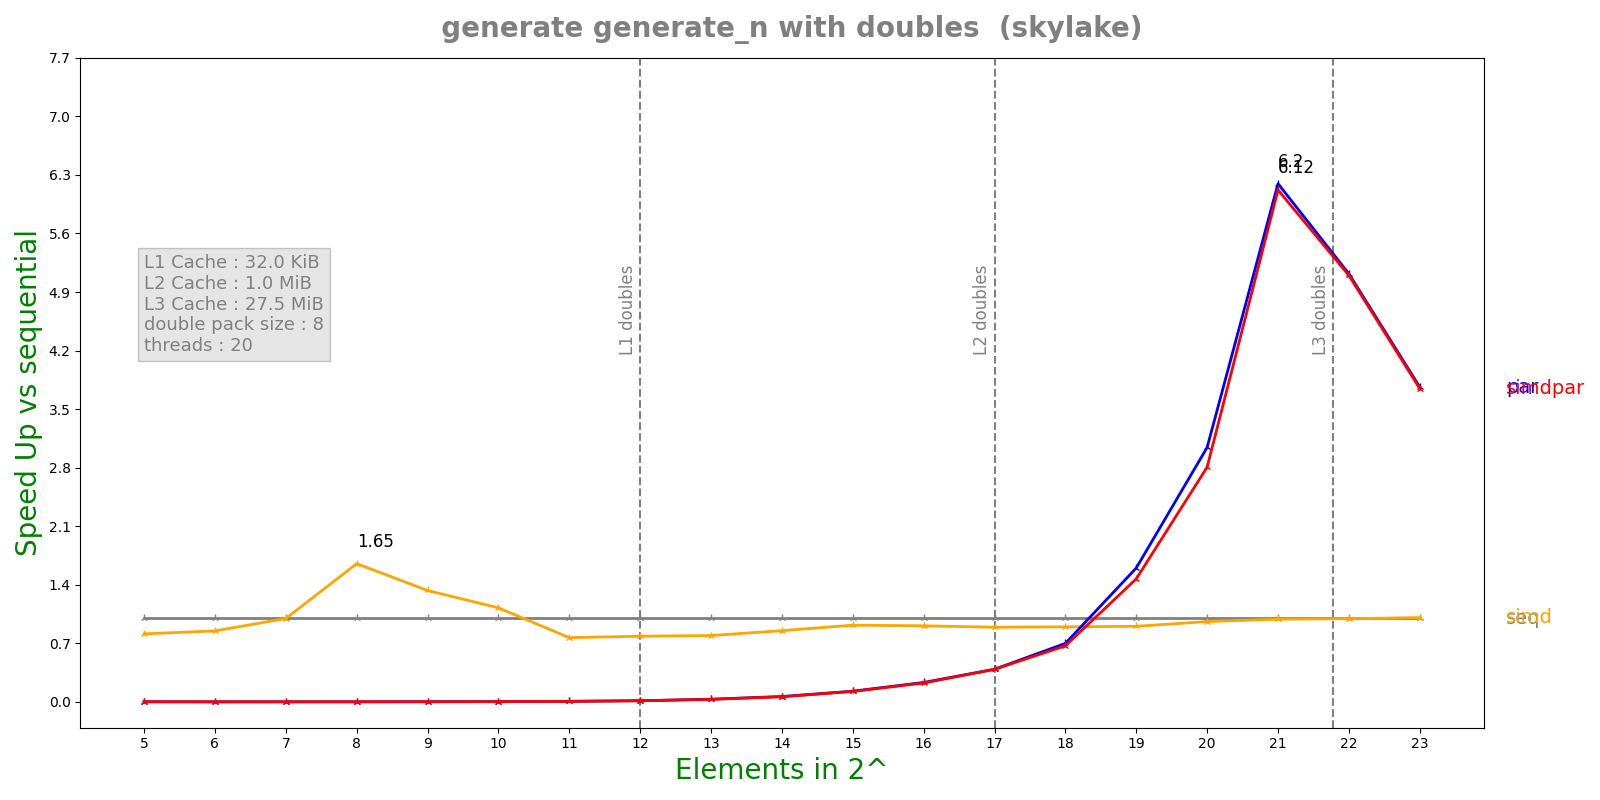

Source data for this figure (header and first rows):
n, lane, threads, seq, simd, par, simdpar
5, 8, 20, 1.11e-07, 1.3654e-07, 7.91928e-05, 7.97499e-05
6, 8, 20, 9.804e-08, 1.1556e-07, 0.0001976, 0.000196
7, 8, 20, 1.25e-07, 1.2544e-07, 0.0001962, 0.0002085
8, 8, 20, 2.2188e-07, 1.3428e-07, 0.0001996, 0.00021
9, 8, 20, 3.6456e-07, 2.7376e-07, 0.0001886, 0.0002035
10, 8, 20, 6.52417e-07, 5.8032e-07, 0.0002029, 0.0002068
11, 8, 20, 1.27442e-06, 1.66004e-06, 0.0002026, 0.0002112
12, 8, 20, 2.74317e-06, 3.4954e-06, 0.0002045, 0.0002078
13, 8, 20, 6.06308e-06, 7.64668e-06, 0.0001927, 0.0002025
14, 8, 20, 1.29482e-05, 1.52123e-05, 0.0002039, 0.0002118
15, 8, 20, 2.68348e-05, 2.9262e-05, 0.0002108, 0.0002147
16, 8, 20, 5.02995e-05, 5.53151e-05, 0.0002169, 0.0002231
17, 8, 20, 8.72592e-05, 9.77621e-05, 0.0002239, 0.0002243
18, 8, 20, 0.0001608, 0.0001792, 0.00023, 0.00024
19, 8, 20, 0.0003503, 0.0003877, 0.0002189, 0.0002382
20, 8, 20, 0.0006614, 0.000689, 0.0002174, 0.0002357
21, 8, 20, 0.001214, 0.001228, 0.0001959, 0.0001983
22, 8, 20, 0.002421, 0.002434, 0.0004729, 0.0004748
23, 8, 20, 0.005584, 0.005542, 0.001483, 0.001491
